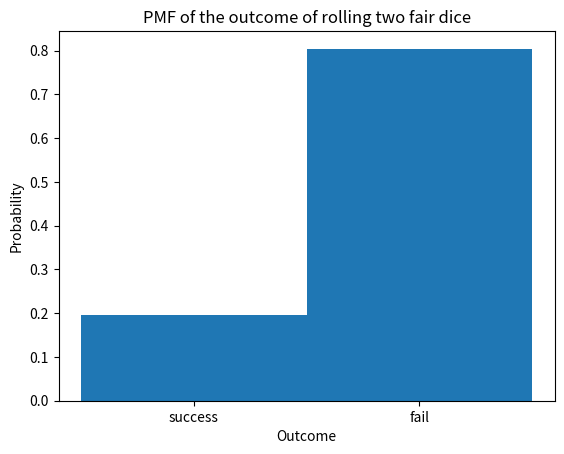
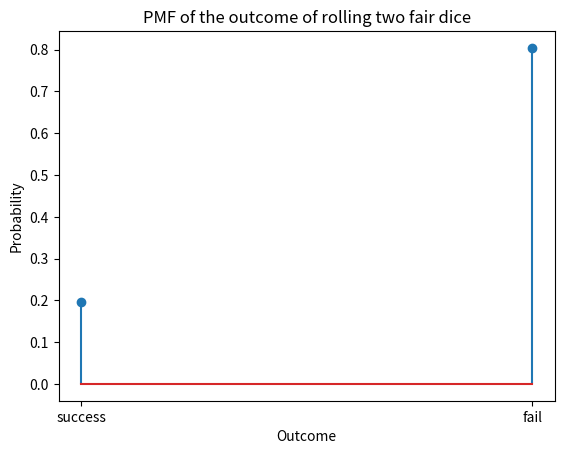

Reproduce these figures in Python, in order.
import numpy as np
import matplotlib.pyplot as plt
N = 100000
success = 0
d1 = np.ceil(6 * np.random.rand(N))
d2 = np.ceil(6 * np.random.rand(N))
s = d1 + d2
for i in s:
    if i == 3 or i == 8:
        success += 1
fails = 100000 - success

S = [success/100000, fails/100000]
print(success/100000)
# Create a list of the possible outcomes
outcomes = ["success", "fail"]

# Calculate the probability of each outcome
probabilities = [S[0], S[1]]

# Plot the probabilities of each outcome as a bar graph
plt.figure(1)
plt.bar(outcomes, probabilities, width=1.0)
plt.title('PMF of the outcome of rolling two fair dice')
plt.xlabel('Outcome')
plt.ylabel('Probability')

# Plot the probabilities of each outcome as a stem plot
plt.figure(2)
plt.stem(outcomes, probabilities)
plt.title('PMF of the outcome of rolling two fair dice')
plt.xlabel('Outcome')
plt.ylabel('Probability')

plt.show()
